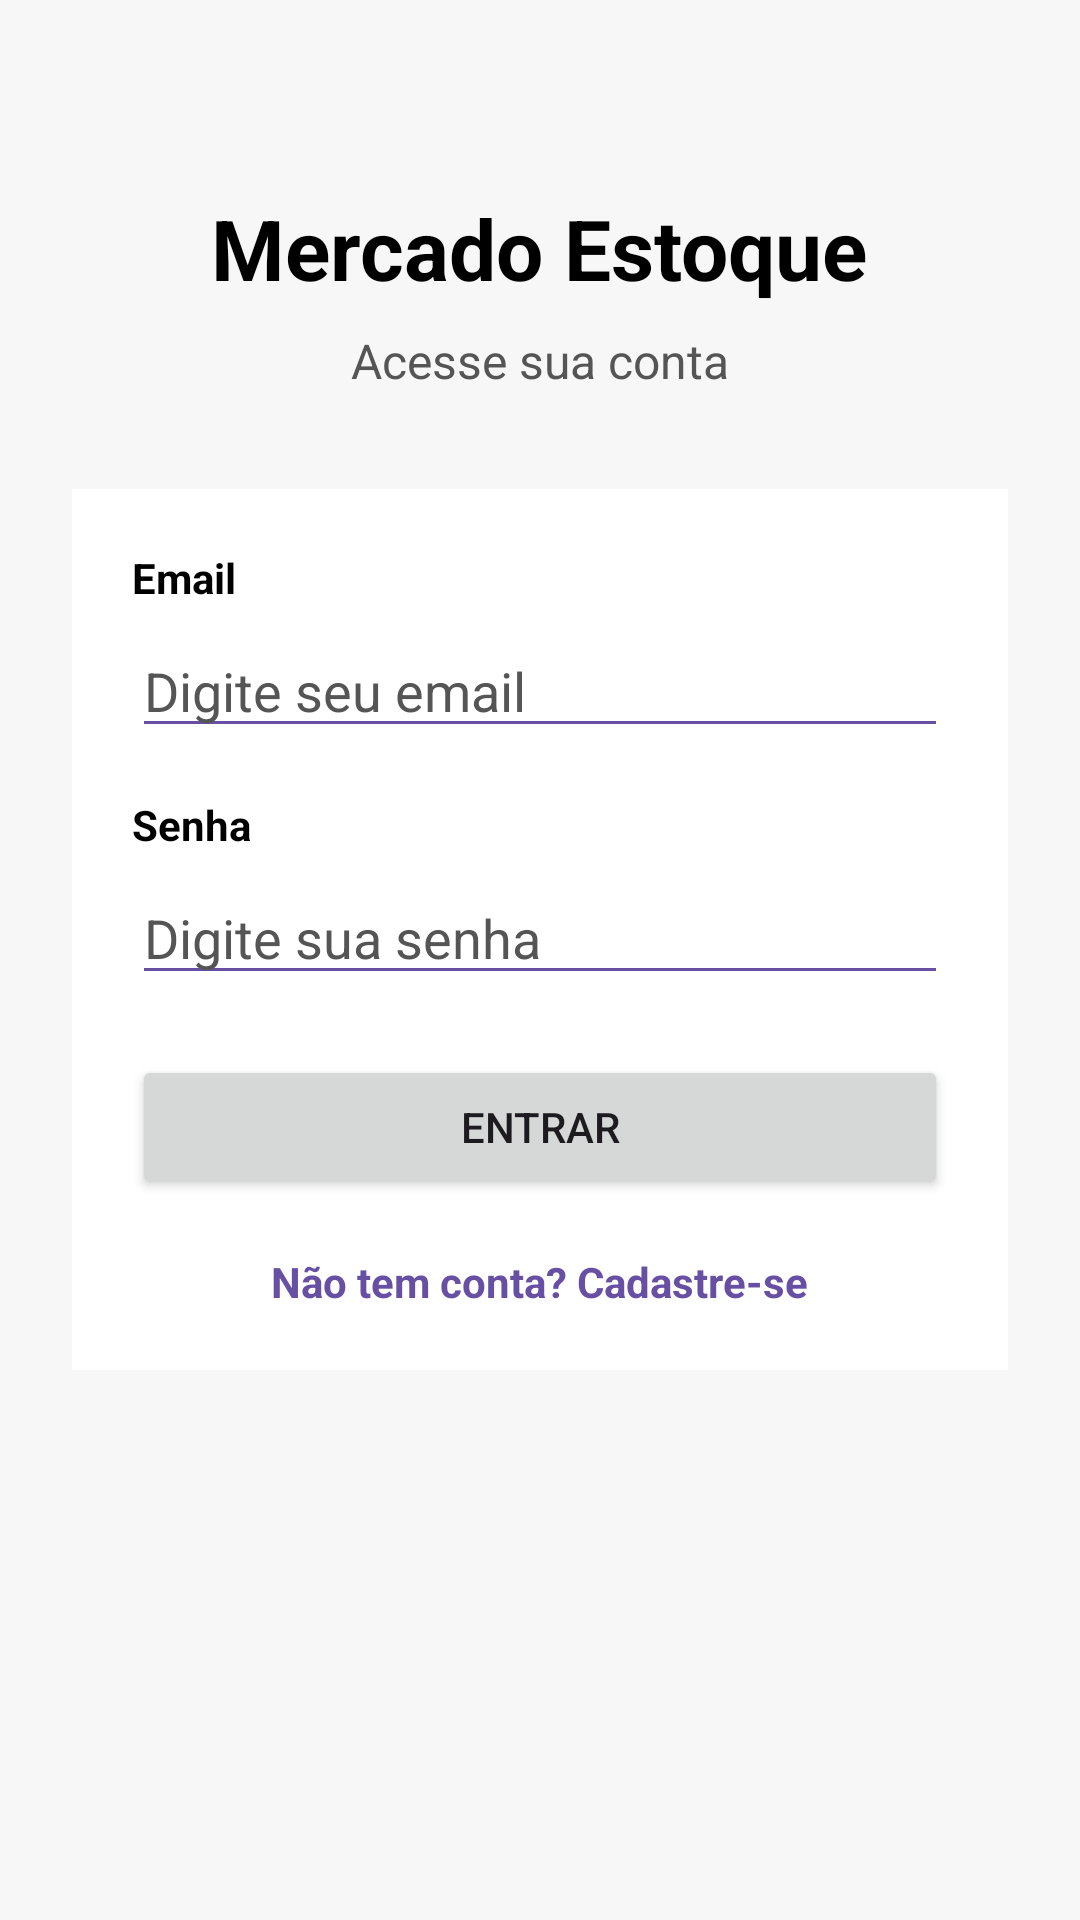

The Android layout XML behind this screen, and the referenced resources:
<!-- AndroidManifest.xml: application theme Theme.AppAula -->
<!-- res/layout/activity_login.xml -->
<?xml version="1.0" encoding="utf-8"?>
<ScrollView xmlns:android="http://schemas.android.com/apk/res/android"
    android:layout_width="match_parent"
    android:layout_height="match_parent"
    android:background="@color/fundo_tela">

    <LinearLayout
        android:layout_width="match_parent"
        android:layout_height="wrap_content"
        android:orientation="vertical"
        android:padding="24dp">

        <TextView
            android:layout_width="wrap_content"
            android:layout_height="wrap_content"
            android:text="Mercado Estoque"
            android:textColor="@color/black"
            android:textSize="28sp"
            android:textStyle="bold"
            android:layout_gravity="center_horizontal"
            android:layout_marginTop="40dp" />

        <TextView
            android:layout_width="wrap_content"
            android:layout_height="wrap_content"
            android:text="Acesse sua conta"
            android:textColor="@color/texto_secundario"
            android:textSize="16sp"
            android:layout_gravity="center_horizontal"
            android:layout_marginTop="8dp"
            android:layout_marginBottom="32dp" />

        <LinearLayout
            android:layout_width="match_parent"
            android:layout_height="wrap_content"
            android:orientation="vertical"
            android:background="@color/white"
            android:padding="20dp">

            <TextView
                android:layout_width="wrap_content"
                android:layout_height="wrap_content"
                android:text="Email"
                android:textColor="@color/black"
                android:textStyle="bold" />

            <EditText
                android:id="@+id/editEmail"
                android:layout_width="match_parent"
                android:layout_height="wrap_content"
                android:layout_marginTop="6dp"
                android:layout_marginBottom="16dp"
                android:backgroundTint="@color/roxo_principal"
                android:hint="Digite seu email"
                android:inputType="textEmailAddress"
                android:textColor="@color/black"
                android:textColorHint="@color/texto_secundario" />

            <TextView
                android:layout_width="wrap_content"
                android:layout_height="wrap_content"
                android:text="Senha"
                android:textColor="@color/black"
                android:textStyle="bold" />

            <EditText
                android:id="@+id/editSenha"
                android:layout_width="match_parent"
                android:layout_height="wrap_content"
                android:layout_marginTop="6dp"
                android:layout_marginBottom="20dp"
                android:backgroundTint="@color/roxo_principal"
                android:hint="Digite sua senha"
                android:inputType="textPassword"
                android:textColor="@color/black"
                android:textColorHint="@color/texto_secundario" />

            <Button
                android:id="@+id/btnLogin"
                android:layout_width="match_parent"
                android:layout_height="wrap_content"
                android:text="Entrar" />

            <TextView
                android:id="@+id/txtIrCadastro"
                android:layout_width="wrap_content"
                android:layout_height="wrap_content"
                android:layout_gravity="center_horizontal"
                android:layout_marginTop="18dp"
                android:text="Não tem conta? Cadastre-se"
                android:textColor="@color/roxo_principal"
                android:textStyle="bold" />

        </LinearLayout>

    </LinearLayout>
</ScrollView>
<!-- resources referenced by this layout -->
<resources>
  <color name="black">#FF000000</color>
  <color name="fundo_tela">#FFF7F7F7</color>
  <color name="roxo_principal">#6750A4</color>
  <color name="texto_secundario">#FF555555</color>
  <color name="white">#FFFFFFFF</color>
  <style name="Theme.AppAula" parent="Base.Theme.AppAula" />
  <style name="Base.Theme.AppAula" parent="Theme.Material3.DayNight.NoActionBar">
          
          
      </style>
</resources>
